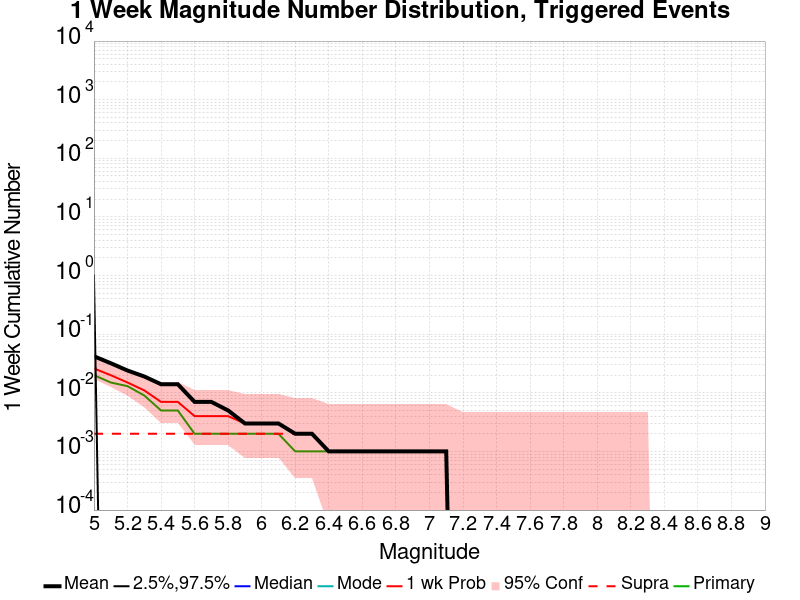

Values plotted in this chart, from the file beside it:
Mag, Mean, 2.5 %ile, 97.5 %ile, Median, Mode, 1 wk Probability, 1 wk Supra-Seis Prob, Primary Aftershocks Mean
5.0, 0.042, 0.0, 1.0, 0.0, 0.0, 0.026, 0.002, 0.02
5.1, 0.032, 0.0, 0.0, 0.0, 0.0, 0.02, 0.002, 0.015
5.2, 0.024, 0.0, 0.0, 0.0, 0.0, 0.015, 0.002, 0.013
5.3, 0.019, 0.0, 0.0, 0.0, 0.0, 0.011, 0.002, 0.009
5.4, 0.014, 0.0, 0.0, 0.0, 0.0, 0.007, 0.002, 0.005
5.5, 0.014, 0.0, 0.0, 0.0, 0.0, 0.007, 0.002, 0.005
5.6, 0.007, 0.0, 0.0, 0.0, 0.0, 0.004, 0.002, 0.002
5.7, 0.007, 0.0, 0.0, 0.0, 0.0, 0.004, 0.002, 0.002
5.8, 0.005, 0.0, 0.0, 0.0, 0.0, 0.004, 0.002, 0.002
5.9, 0.003, 0.0, 0.0, 0.0, 0.0, 0.003, 0.002, 0.002
6.0, 0.003, 0.0, 0.0, 0.0, 0.0, 0.003, 0.002, 0.002
6.1, 0.003, 0.0, 0.0, 0.0, 0.0, 0.003, 0.002, 0.002
6.2, 0.002, 0.0, 0.0, 0.0, 0.0, 0.002, 0.002, 0.001
6.3, 0.002, 0.0, 0.0, 0.0, 0.0, 0.002, 0.002, 0.001
6.4, 0.001, 0.0, 0.0, 0.0, 0.0, 0.001, 0.001, 0.001
6.5, 0.001, 0.0, 0.0, 0.0, 0.0, 0.001, 0.001, 0.001
6.6, 0.001, 0.0, 0.0, 0.0, 0.0, 0.001, 0.001, 0.001
6.7, 0.001, 0.0, 0.0, 0.0, 0.0, 0.001, 0.001, 0.001
6.8, 0.001, 0.0, 0.0, 0.0, 0.0, 0.001, 0.001, 0.001
6.9, 0.001, 0.0, 0.0, 0.0, 0.0, 0.001, 0.001, 0.001
7.0, 0.001, 0.0, 0.0, 0.0, 0.0, 0.001, 0.001, 0.001
7.1, 0.001, 0.0, 0.0, 0.0, 0.0, 0.001, 0.001, 0.001
7.2, 0.0, 0.0, 0.0, 0.0, 0.0, 0.0, 0.0, 0.0
7.3, 0.0, 0.0, 0.0, 0.0, 0.0, 0.0, 0.0, 0.0
7.4, 0.0, 0.0, 0.0, 0.0, 0.0, 0.0, 0.0, 0.0
7.5, 0.0, 0.0, 0.0, 0.0, 0.0, 0.0, 0.0, 0.0
7.6, 0.0, 0.0, 0.0, 0.0, 0.0, 0.0, 0.0, 0.0
7.7, 0.0, 0.0, 0.0, 0.0, 0.0, 0.0, 0.0, 0.0
7.8, 0.0, 0.0, 0.0, 0.0, 0.0, 0.0, 0.0, 0.0
7.9, 0.0, 0.0, 0.0, 0.0, 0.0, 0.0, 0.0, 0.0
8.0, 0.0, 0.0, 0.0, 0.0, 0.0, 0.0, 0.0, 0.0
8.1, 0.0, 0.0, 0.0, 0.0, 0.0, 0.0, 0.0, 0.0
8.2, 0.0, 0.0, 0.0, 0.0, 0.0, 0.0, 0.0, 0.0
8.3, 0.0, 0.0, 0.0, 0.0, 0.0, 0.0, 0.0, 0.0
8.4, 0.0, 0.0, 0.0, 0.0, 0.0, 0.0, 0.0, 0.0
8.5, 0.0, 0.0, 0.0, 0.0, 0.0, 0.0, 0.0, 0.0
8.6, 0.0, 0.0, 0.0, 0.0, 0.0, 0.0, 0.0, 0.0
8.7, 0.0, 0.0, 0.0, 0.0, 0.0, 0.0, 0.0, 0.0
8.8, 0.0, 0.0, 0.0, 0.0, 0.0, 0.0, 0.0, 0.0
8.9, 0.0, 0.0, 0.0, 0.0, 0.0, 0.0, 0.0, 0.0
9.0, 0.0, 0.0, 0.0, 0.0, 0.0, 0.0, 0.0, 0.0
